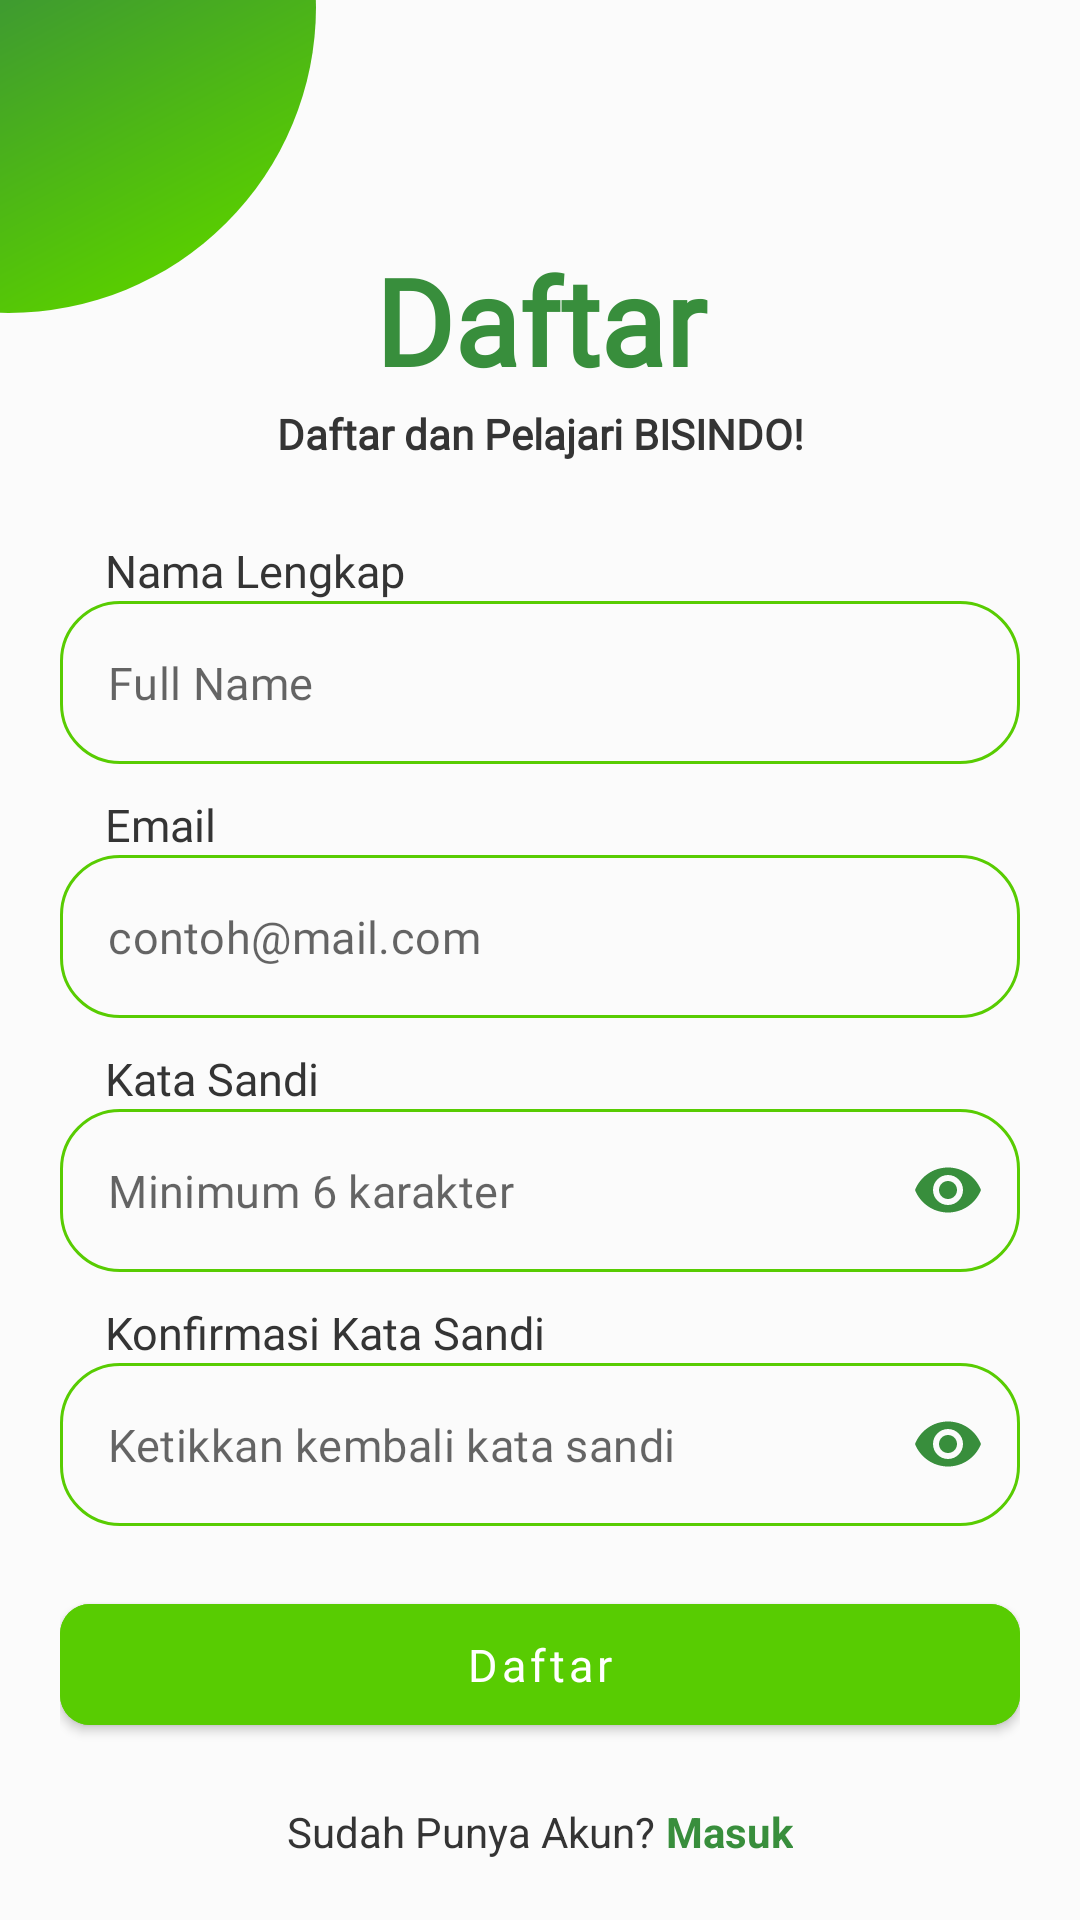

Layout XML and referenced resources for this Android screen:
<!-- AndroidManifest.xml: application theme Theme.MyIConnect -->
<!-- res/layout/activity_register.xml -->
<?xml version="1.0" encoding="utf-8"?>
<RelativeLayout xmlns:android="http://schemas.android.com/apk/res/android"
    xmlns:app="http://schemas.android.com/apk/res-auto"
    xmlns:tools="http://schemas.android.com/tools"
    android:layout_width="match_parent"
    android:layout_height="match_parent"
    tools:context=".ui.register.RegisterActivity">
    
    <ImageView
        android:layout_width="wrap_content"
        android:layout_height="wrap_content"
        android:src="@drawable/green_circle_full"
        android:layout_alignParentTop="true"
        android:layout_alignParentStart="true"
        android:layout_marginStart="-100dp"
        android:layout_marginTop="-100dp"
        android:layout_marginEnd="-100dp"
        android:layout_marginRight="-90dp"
        android:layout_marginBottom="-100dp"/>

    <TextView
        android:id="@+id/textview1"
        android:layout_width="match_parent"
        android:layout_height="wrap_content"
        android:backgroundTint="@color/black"
        android:layout_marginTop="80dp"
        android:text="Daftar"
        android:textAlignment="center"
        android:textColor="@color/green_secondary"
        android:fontFamily="@font/poppins_semibold"
        android:textSize="40sp"
        android:textStyle="bold" />

    <TextView
        android:id="@+id/textview3"
        android:layout_width="match_parent"
        android:layout_height="wrap_content"
        android:backgroundTint="@color/black"
        android:layout_marginTop="135dp"
        android:text="Daftar dan Pelajari BISINDO!"
        android:fontFamily="@font/poppins_regular"
        android:textAlignment="center"
        android:textColor="@color/black"
        android:textSize="14sp"
        android:textStyle="bold" />

    <LinearLayout
        android:layout_width="match_parent"
        android:layout_height="wrap_content"
        android:orientation="vertical"
        android:layout_marginTop="150dp"
        android:padding="20dp">

        <TextView
            android:layout_width="match_parent"
            android:layout_height="wrap_content"
            android:layout_marginTop="10dp"
            android:layout_marginLeft="15dp"
            android:textColor="@color/black"
            android:fontFamily="@font/poppins_regular"
            android:textSize="15sp"
            android:text="Nama Lengkap"
            />

        <com.google.android.material.textfield.TextInputLayout
            android:id="@+id/name_text_input"
            android:layout_width="match_parent"
            android:layout_height="wrap_content"
            app:boxBackgroundColor="@color/white"
            app:boxCornerRadiusBottomEnd="20dp"
            app:boxCornerRadiusTopEnd="20dp"
            app:boxCornerRadiusBottomStart="20dp"
            app:boxCornerRadiusTopStart="20dp"
            style="@style/Widget.MaterialComponents.TextInputLayout.OutlinedBox"
            app:boxStrokeWidth="1dp"
            app:boxStrokeWidthFocused="2dp"
            android:elevation="10dp"
            app:hintEnabled="false"
            app:boxStrokeColor="@color/green_primary"
            >

            <com.google.android.material.textfield.TextInputEditText
                android:id="@+id/edt_fullname_register"
                android:layout_width="match_parent"
                android:layout_height="wrap_content"
                android:inputType="textEmailAddress"
                android:hint="Full Name"


                android:fontFamily="@font/poppins_regular"
                android:textSize="15sp"
                />

        </com.google.android.material.textfield.TextInputLayout>

        <TextView
            android:layout_width="match_parent"
            android:layout_height="wrap_content"
            android:layout_marginTop="10dp"
            android:layout_marginLeft="15dp"
            android:textColor="@color/black"
            android:fontFamily="@font/poppins_regular"
            android:textSize="15sp"
            android:text="Email"
            />



        <com.google.android.material.textfield.TextInputLayout
            android:id="@+id/email_text_input"
            android:layout_width="match_parent"
            android:layout_height="wrap_content"

            app:boxBackgroundColor="@color/white"
            app:boxCornerRadiusBottomEnd="20dp"
            app:boxCornerRadiusTopEnd="20dp"
            app:boxCornerRadiusBottomStart="20dp"
            app:boxCornerRadiusTopStart="20dp"
            style="@style/Widget.MaterialComponents.TextInputLayout.OutlinedBox"
            app:boxStrokeWidth="1dp"
            app:boxStrokeWidthFocused="2dp"
            android:elevation="10dp"
            app:hintEnabled="false"
            app:boxStrokeColor="@color/green_primary"
            >

            <com.google.android.material.textfield.TextInputEditText
                android:id="@+id/edt_email_register"
                android:layout_width="match_parent"
                android:layout_height="wrap_content"
                android:inputType="textEmailAddress"
                android:hint="contoh@mail.com"

                android:fontFamily="@font/poppins_regular"
                android:textSize="15sp"/>

        </com.google.android.material.textfield.TextInputLayout>

        <TextView
            android:layout_width="match_parent"
            android:layout_height="wrap_content"
            android:layout_marginTop="10dp"
            android:layout_marginLeft="15dp"
            android:textColor="@color/black"
            android:fontFamily="@font/poppins_regular"
            android:textSize="15sp"
            android:text="Kata Sandi"
            />

        <com.google.android.material.textfield.TextInputLayout
            android:id="@+id/password_text_input"
            android:layout_width="match_parent"
            android:layout_height="wrap_content"
            app:passwordToggleEnabled="true"
            app:boxBackgroundColor="@color/white"
            app:boxCornerRadiusBottomEnd="20dp"
            app:boxCornerRadiusTopEnd="20dp"
            app:boxCornerRadiusBottomStart="20dp"
            app:boxCornerRadiusTopStart="20dp"
            style="@style/Widget.MaterialComponents.TextInputLayout.OutlinedBox"
            app:boxStrokeWidth="1dp"
            app:boxStrokeWidthFocused="2dp"
            android:elevation="10dp"
            app:hintEnabled="false"
            app:boxStrokeColor="@color/green_primary"
            app:passwordToggleTint="@color/green_secondary"

            >

            <com.google.android.material.textfield.TextInputEditText
                android:id="@+id/edt_password_register"
                android:layout_width="match_parent"
                android:layout_height="wrap_content"
                android:inputType="textPassword"
                android:hint="Minimum 6 karakter"
                android:fontFamily="@font/poppins_regular"
                android:textSize="15sp"
                />

        </com.google.android.material.textfield.TextInputLayout>

        <TextView
            android:layout_width="match_parent"
            android:layout_height="wrap_content"
            android:layout_marginTop="10dp"
            android:layout_marginLeft="15dp"
            android:textColor="@color/black"
            android:fontFamily="@font/poppins_regular"
            android:textSize="15sp"
            android:text="Konfirmasi Kata Sandi"
            />

        <com.google.android.material.textfield.TextInputLayout
            android:id="@+id/confirm_password_text_input"
            android:layout_width="match_parent"
            android:layout_height="wrap_content"
            app:passwordToggleTint="@color/green_secondary"
            app:passwordToggleEnabled="true"

            app:boxBackgroundColor="@color/white"
            app:boxCornerRadiusBottomEnd="20dp"
            app:boxCornerRadiusTopEnd="20dp"
            app:boxCornerRadiusBottomStart="20dp"
            app:boxCornerRadiusTopStart="20dp"
            style="@style/Widget.MaterialComponents.TextInputLayout.OutlinedBox"
            app:boxStrokeWidth="1dp"
            app:boxStrokeWidthFocused="2dp"
            android:elevation="10dp"
            app:hintEnabled="false"
            app:boxStrokeColor="@color/green_primary">

            <com.google.android.material.textfield.TextInputEditText
                android:id="@+id/edt_confirm_password_register"
                android:layout_width="match_parent"
                android:layout_height="wrap_content"
                android:hint="Ketikkan kembali kata sandi"
                android:inputType="textPassword"

                android:fontFamily="@font/poppins_regular"
                android:textSize="15sp"/>

        </com.google.android.material.textfield.TextInputLayout>

        <com.google.android.material.button.MaterialButton
            android:id="@+id/btn_register"
            android:layout_width="match_parent"
            android:layout_height="wrap_content"
            android:layout_marginTop="20dp"
            android:paddingVertical="10sp"
            android:textSize="15sp"
            android:backgroundTint="@color/green_primary"
            android:fontFamily="@font/poppins_semibold"
            android:textAllCaps="false"
            app:cornerRadius="10dp"
            android:text="Daftar" />

        <LinearLayout
            android:layout_width="match_parent"
            android:layout_height="wrap_content"
            android:orientation="horizontal"
            android:gravity="center_horizontal"
            android:layout_marginTop="20dp">

            <TextView
                android:layout_width="wrap_content"
                android:layout_height="wrap_content"
                android:textColor="@color/black"
                android:text="Sudah Punya Akun?"
                android:textAlignment="center"
                android:layout_marginRight="2sp"/>

            <TextView
                android:id="@+id/tv_to_login"
                android:layout_width="wrap_content"
                android:layout_height="wrap_content"
                android:backgroundTint="@color/black"
                android:text="Masuk"
                android:textAlignment="center"
                android:textColor="@color/green_secondary"
                android:textStyle="bold"
                android:layout_marginLeft="2sp"/>
        </LinearLayout>


    </LinearLayout>



</RelativeLayout>
<!-- resources referenced by this layout -->
<resources>
  <color name="black">#343434</color>
  <color name="green_primary">#58CC02</color>
  <color name="green_secondary">#388E3C</color>
  <color name="white">#FBFBFB</color>
  <!-- drawable green_circle_full (drawable) -->
  <vector xmlns:android="http://schemas.android.com/apk/res/android"
      xmlns:aapt="http://schemas.android.com/aapt"
      android:width="205dp"
      android:height="204dp"
      android:viewportWidth="205"
      android:viewportHeight="204">
    <path
        android:pathData="M0,102a102.5,102 0,1 0,205 0a102.5,102 0,1 0,-205 0z">
      <aapt:attr name="android:fillColor">
        <gradient 
            android:startX="138"
            android:startY="196"
            android:endX="77.5"
            android:endY="82"
            android:type="linear">
          <item android:offset="0" android:color="#FF58CC02"/>
          <item android:offset="1" android:color="#FF388E3C"/>
        </gradient>
      </aapt:attr>
    </path>
  </vector>
  <style name="Theme.MyIConnect" parent="Base.Theme.MyIConnect" />
  <style name="Base.Theme.MyIConnect" parent="Theme.MaterialComponents.DayNight">
          
          <item name="android:windowLightStatusBar">true</item>
          <item name="colorPrimary">@color/green_primary</item>
          <item name="colorPrimaryDark">@color/white</item>
          <item name="android:textColorPrimary">@color/black</item>
          <item name="android:windowBackground">@color/white</item>
          <item name="boxStrokeColor">@color/black</item>
          <item name="boxStrokeWidth">2dp</item>
          <item name="android:colorAccent">@color/grey</item>
          <item name="colorPrimaryVariant">@color/white</item>
      </style>
  <color name="grey">#A8B0B3</color>
</resources>
